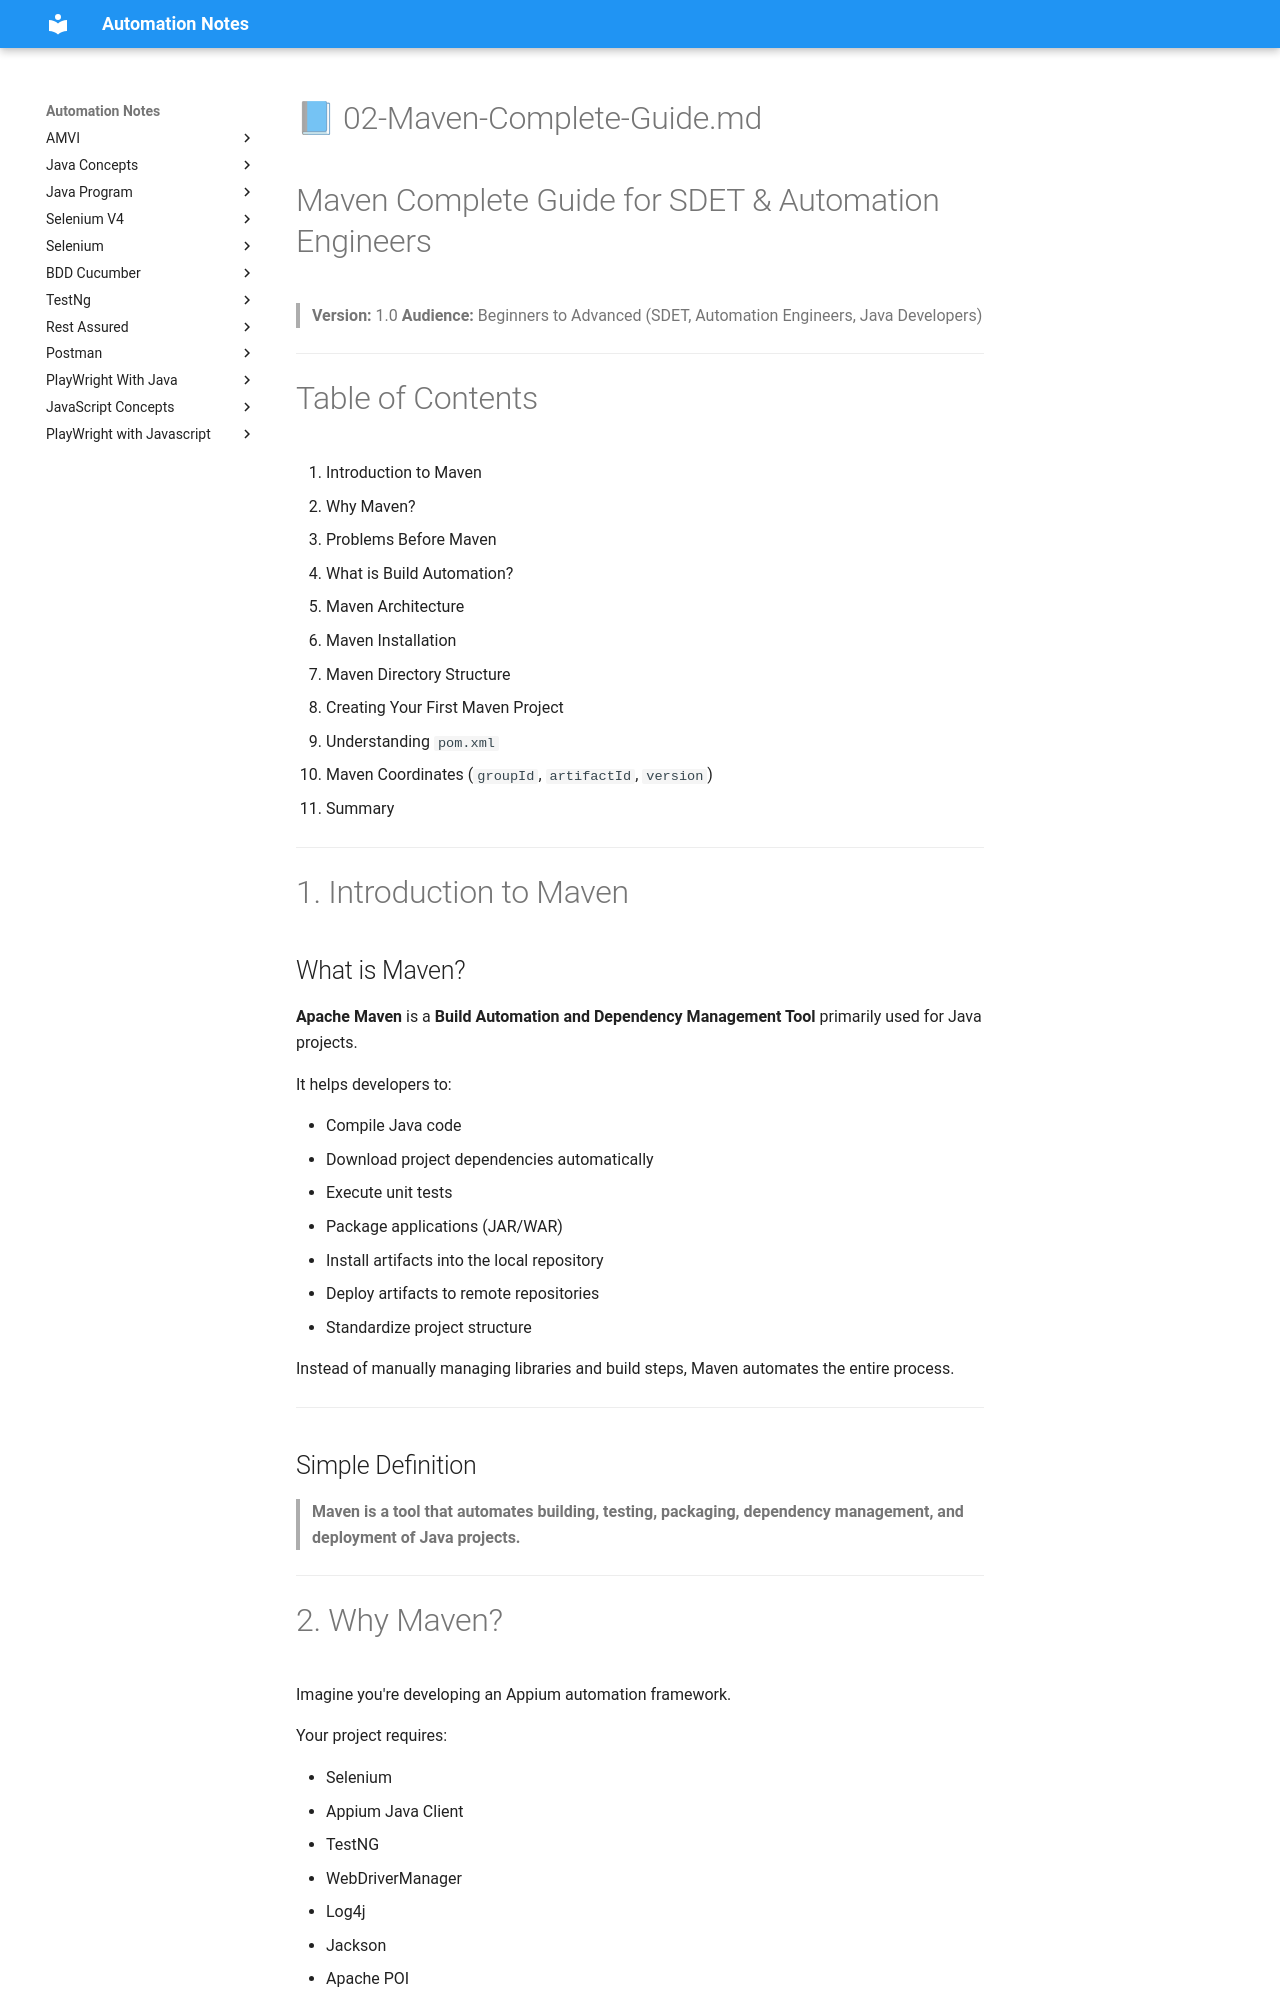

repository: automation-study-material/automation-testing · page: maven/mvn_1/index.html · generator: mkdocs

# 📘 02-Maven-Complete-Guide.md

# Maven Complete Guide for SDET & Automation Engineers

> **Version:** 1.0
> **Audience:** Beginners to Advanced (SDET, Automation Engineers, Java Developers)

---

# Table of Contents

1. Introduction to Maven
2. Why Maven?
3. Problems Before Maven
4. What is Build Automation?
5. Maven Architecture
6. Maven Installation
7. Maven Directory Structure
8. Creating Your First Maven Project
9. Understanding `pom.xml`
10. Maven Coordinates (`groupId`, `artifactId`, `version`)
11. Summary

---

# 1. Introduction to Maven

## What is Maven?

**Apache Maven** is a **Build Automation and Dependency Management Tool** primarily used for Java projects.

It helps developers to:

* Compile Java code
* Download project dependencies automatically
* Execute unit tests
* Package applications (JAR/WAR)
* Install artifacts into the local repository
* Deploy artifacts to remote repositories
* Standardize project structure

Instead of manually managing libraries and build steps, Maven automates the entire process.

---

## Simple Definition

> **Maven is a tool that automates building, testing, packaging, dependency management, and deployment of Java projects.**

---
